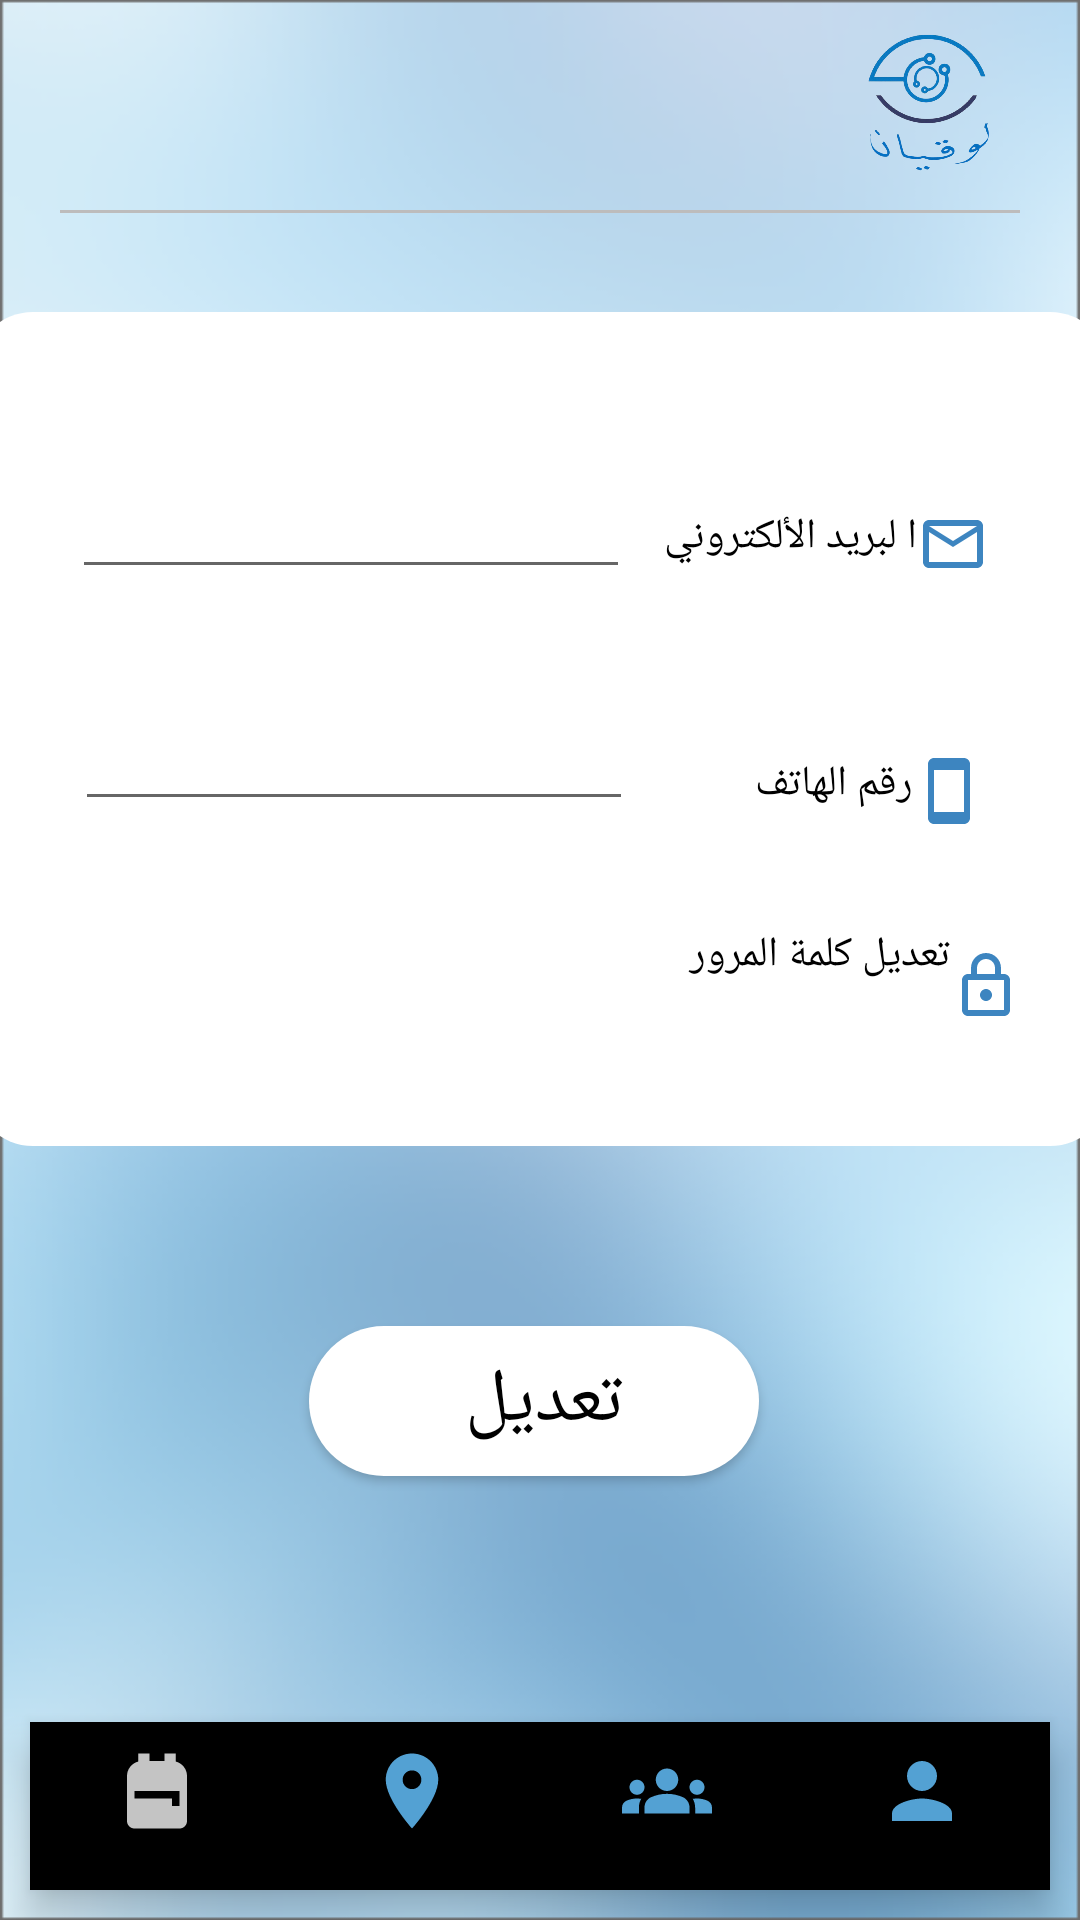

Reconstruct the res/layout file that produces this screen, plus the resources it refers to.
<!-- AndroidManifest.xml: application theme Theme.GP2project -->
<!-- res/layout/editinfo_page.xml -->
<?xml version="1.0" encoding="utf-8"?>
<androidx.constraintlayout.widget.ConstraintLayout xmlns:android="http://schemas.android.com/apk/res/android"
    android:layout_width="match_parent"
    android:layout_height="match_parent"
    xmlns:app="http://schemas.android.com/apk/res-auto"
    xmlns:tools="http://schemas.android.com/tools"
    tools:context=".EditProfile"
    android:background="@drawable/background">

    <ImageView
        android:id="@+id/logo"
        android:layout_width="60dp"
        android:layout_height="50dp"
        android:layout_alignParentTop="false"
        android:layout_alignParentRight="true"
        android:layout_marginTop="10dp"
        android:layout_marginEnd="20dp"
        android:layout_marginRight="20dp"
        app:layout_constraintEnd_toEndOf="parent"
        app:layout_constraintTop_toTopOf="parent"
        app:srcCompat="@drawable/logo" />



    <LinearLayout
        android:id="@+id/linearLayout4"
        android:layout_width="match_parent"
        android:layout_height="match_parent"
        android:orientation="vertical"
        app:layout_constraintTop_toTopOf="parent"
        tools:layout_editor_absoluteX="0dp">

        <View
            android:id="@+id/aboveline"
            android:layout_width="wrap_content"
            android:layout_height="1dp"
            android:layout_marginLeft="20dp"
            android:layout_marginTop="70dp"
            android:layout_marginRight="20dp"
            android:background="#BDBCBC"

            />


    </LinearLayout>

    <ImageView
        android:id="@+id/imageView17"
        android:layout_width="379dp"
        android:layout_height="278dp"
        android:layout_marginTop="104dp"
        app:layout_constraintEnd_toEndOf="parent"
        app:layout_constraintStart_toStartOf="parent"
        app:layout_constraintTop_toTopOf="parent"
        app:srcCompat="@drawable/login_rectangle" />

    <TextView
        android:id="@+id/mailText"
        android:layout_width="wrap_content"
        android:layout_height="wrap_content"
        android:drawableRight="@drawable/email"
        android:paddingTop="12dp"
        android:text="ا لبريد الألكتروني "
        android:textColor="#000000"
        android:textSize="14sp"
        app:layout_constraintBottom_toBottomOf="@+id/imageView17"
        app:layout_constraintEnd_toEndOf="@+id/imageView17"
        app:layout_constraintHorizontal_bias="0.85"
        app:layout_constraintStart_toStartOf="@+id/imageView17"
        app:layout_constraintTop_toTopOf="@+id/imageView17"
        app:layout_constraintVertical_bias="0.22000003" />


    <TextView
        android:id="@+id/phoneText"
        android:layout_width="wrap_content"
        android:layout_height="wrap_content"
        android:drawableRight="@drawable/phone"
        android:paddingTop="12dp"
        android:text="رقم الهاتف  "
        android:textColor="#000000"
        android:textSize="14sp"
        app:layout_constraintBottom_toBottomOf="@+id/imageView17"
        app:layout_constraintEnd_toEndOf="@+id/imageView17"
        app:layout_constraintHorizontal_bias="0.86"
        app:layout_constraintStart_toStartOf="@+id/imageView17"
        app:layout_constraintTop_toTopOf="@+id/imageView17"
        app:layout_constraintVertical_bias="0.56" />


    <Button
        android:id="@+id/passwordset"
        style="@style/Widget.AppCompat.Button.Borderless"
        android:layout_width="320dp"
        android:layout_height="40dp"
        android:background="@color/white"
        android:backgroundTint="?android:attr/windowBackground"
        android:drawableRight="@drawable/password"
        android:gravity="start"
        android:shadowColor="@color/white"
        android:text="تعديل كلمة المرور "
        android:textAlignment="textStart"
        android:textColor="@color/black"
        app:backgroundTint="@null"
        app:layout_constraintBottom_toBottomOf="@+id/imageView17"
        app:layout_constraintEnd_toEndOf="@+id/imageView17"
        app:layout_constraintHorizontal_bias="0.508"
        app:layout_constraintStart_toStartOf="@+id/imageView17"
        app:layout_constraintTop_toTopOf="@+id/imageView17"
        app:layout_constraintVertical_bias="0.86" />

    <EditText
        android:id="@+id/email"
        android:layout_width="186dp"
        android:layout_height="37dp"
        android:ems="10"
        android:inputType="textEmailAddress"
        android:textSize="14sp"
        app:layout_constraintBottom_toBottomOf="@+id/imageView17"
        app:layout_constraintEnd_toStartOf="@+id/mailText"
        app:layout_constraintHorizontal_bias="0.81"
        app:layout_constraintStart_toStartOf="@+id/imageView17"
        app:layout_constraintTop_toTopOf="@+id/imageView17"
        app:layout_constraintVertical_bias="0.23000002" />

    <EditText
        android:id="@+id/phonenum"
        android:layout_width="186dp"
        android:layout_height="37dp"
        android:ems="10"
        android:inputType="phone"
        android:maxLength="10"
        android:textSize="14sp"
        app:layout_constraintBottom_toBottomOf="@+id/imageView17"
        app:layout_constraintEnd_toStartOf="@+id/phoneText"
        app:layout_constraintStart_toStartOf="@+id/imageView17"
        app:layout_constraintTop_toTopOf="@+id/imageView17"
        app:layout_constraintVertical_bias="0.55" />

    <Button
        android:id="@+id/editinfoButton"
        android:layout_width="150dp"
        android:layout_height="50dp"
        android:layout_marginTop="60dp"
        android:background="@drawable/square"
        android:onClick="update"
        android:text="تعديل "
        android:textColor="@color/black"
        android:textSize="25sp"
        app:backgroundTint="@null"
        app:layout_constraintEnd_toEndOf="parent"
        app:layout_constraintHorizontal_bias="0.49"
        app:layout_constraintStart_toStartOf="parent"
        app:layout_constraintTop_toBottomOf="@+id/imageView17"
        app:rippleColor="#FAF6F6" />


    <com.google.android.material.bottomnavigation.BottomNavigationView
        android:id="@+id/bottom_nav"
        android:layout_width="match_parent"
        android:layout_height="wrap_content"
        android:layout_alignParentBottom="true"
        android:layout_gravity="bottom"
        android:layout_margin="10dp"
        android:background="@drawable/container_nav"
        app:itemIconSize="30dp"
        app:itemIconTint="@drawable/item_selector"
        app:itemTextColor="@color/black"
        app:labelVisibilityMode="labeled"
        app:layout_constraintBottom_toBottomOf="parent"
        app:layout_constraintEnd_toEndOf="parent"
        app:layout_constraintStart_toStartOf="parent"
        app:layout_constraintTop_toBottomOf="@+id/editinfoButton"
        app:layout_constraintVertical_bias="1.0"
        app:menu="@menu/menu" />

</androidx.constraintlayout.widget.ConstraintLayout>
<!-- resources referenced by this layout -->
<resources>
  <color name="black">#FF000000</color>
  <color name="white">#FFFFFFFF</color>
  <!-- drawable background: png bitmap (drawable, 98791 bytes) -->
  <!-- drawable email (drawable) -->
  <vector android:height="24dp" android:tint="#3D85C0"
      android:viewportHeight="24" android:viewportWidth="24"
      android:width="24dp" xmlns:android="http://schemas.android.com/apk/res/android">
      <path android:fillColor="@android:color/white" android:pathData="M20,4L4,4c-1.1,0 -1.99,0.9 -1.99,2L2,18c0,1.1 0.9,2 2,2h16c1.1,0 2,-0.9 2,-2L22,6c0,-1.1 -0.9,-2 -2,-2zM20,18L4,18L4,8l8,5 8,-5v10zM12,11L4,6h16l-8,5z"/>
  </vector>
  <!-- drawable item_selector (drawable) -->
  <?xml version="1.0" encoding="utf-8"?>
  <selector xmlns:android="http://schemas.android.com/apk/res/android">
      <item android:state_pressed="true" android:color="#C4C4C4"/>
      <item android:state_checked="true" android:color="#C4C4C4"/>
      <item android:color="#53A1D3"/>
  </selector>
  <!-- drawable login_rectangle (drawable) -->
  <?xml version="1.0" encoding="utf-8"?>
  <layer-list xmlns:android="http://schemas.android.com/apk/res/android">
      <item >
          <shape android:shape="rectangle">
              <solid android:color="#fff"/>
              <corners android:radius="20dp" />
  
  
          </shape>
  
      </item>
  
  
  </layer-list>
  <!-- drawable logo: png bitmap (drawable-v24, 110117 bytes) -->
  <!-- drawable password (drawable) -->
  <vector android:height="24dp" android:tint="#3D85C0"
      android:viewportHeight="24" android:viewportWidth="24"
      android:width="24dp" xmlns:android="http://schemas.android.com/apk/res/android">
      <path android:fillColor="@android:color/white" android:pathData="M18,8h-1L17,6c0,-2.76 -2.24,-5 -5,-5S7,3.24 7,6v2L6,8c-1.1,0 -2,0.9 -2,2v10c0,1.1 0.9,2 2,2h12c1.1,0 2,-0.9 2,-2L20,10c0,-1.1 -0.9,-2 -2,-2zM9,6c0,-1.66 1.34,-3 3,-3s3,1.34 3,3v2L9,8L9,6zM18,20L6,20L6,10h12v10zM12,17c1.1,0 2,-0.9 2,-2s-0.9,-2 -2,-2 -2,0.9 -2,2 0.9,2 2,2z"/>
  </vector>
  <!-- drawable phone (drawable) -->
  <vector android:height="24dp" android:tint="#3D85C0"
      android:viewportHeight="24" android:viewportWidth="24"
      android:width="24dp" xmlns:android="http://schemas.android.com/apk/res/android">
      <path android:fillColor="@android:color/white" android:pathData="M17,1.01L7,1c-1.1,0 -2,0.9 -2,2v18c0,1.1 0.9,2 2,2h10c1.1,0 2,-0.9 2,-2V3c0,-1.1 -0.9,-1.99 -2,-1.99zM17,19H7V5h10v14z"/>
  </vector>
  <!-- drawable square (drawable) -->
  <?xml version="1.0" encoding="utf-8"?>
  <selector xmlns:android="http://schemas.android.com/apk/res/android">
      <item>
          <shape android:shape="rectangle">
              <size android:width="120dp" android:height="120dp"/>
             <solid android:color="@color/white" />
              <corners android:radius="30dp"></corners>
  
          </shape>
  
      </item>
  </selector>
  <style name="Theme.GP2project" parent="Theme.MaterialComponents.DayNight.DarkActionBar">
          
          <item name="colorPrimary">@color/purple_500</item>
          <item name="colorPrimaryVariant">@color/purple_700</item>
          <item name="colorOnPrimary">@color/white</item>
          
          <item name="colorSecondary">@color/teal_200</item>
          <item name="colorSecondaryVariant">@color/teal_700</item>
          <item name="colorOnSecondary">@color/black</item>
          
          <item name="android:statusBarColor" tools:targetApi="l">?attr/colorPrimaryVariant</item>
          
      </style>
  <color name="purple_500">#0D47A1</color>
  <color name="purple_700">#FF3700B3</color>
  <color name="teal_200">#FF03DAC5</color>
  <color name="teal_700">#FF018786</color>
</resources>
